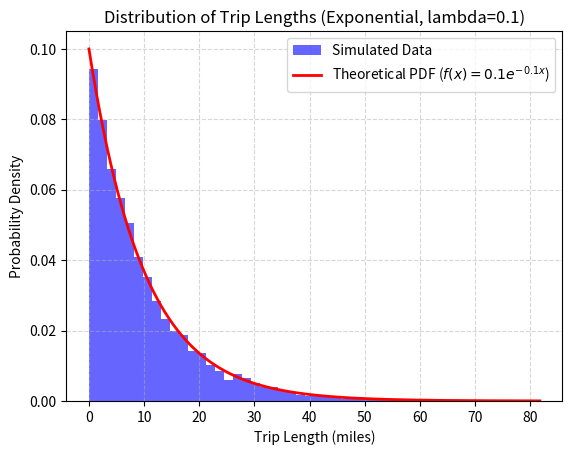
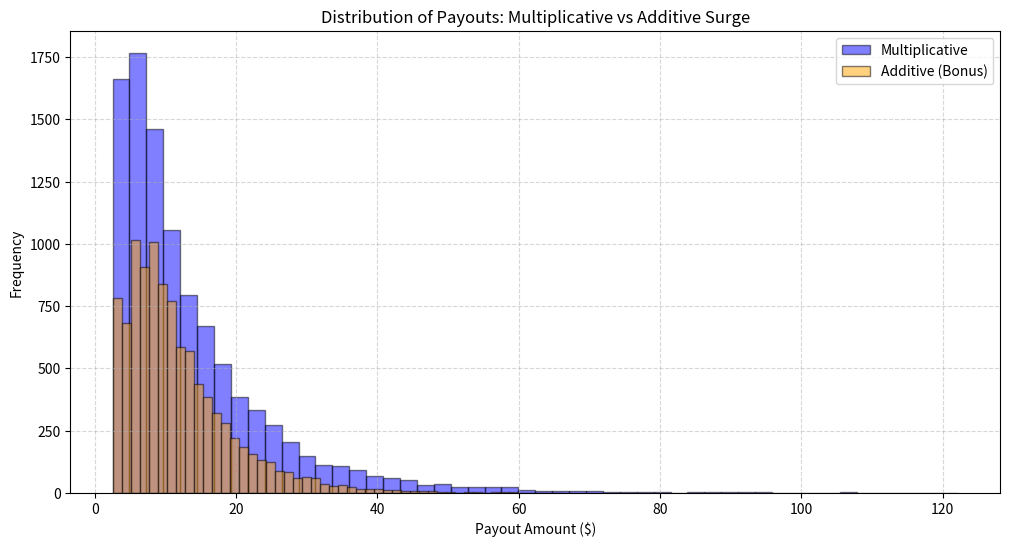

The script that saved these images, in order:
import numpy as np
import matplotlib.pyplot as plt
import os

np.random.seed(42)
# create figures directory if it doesn't exist
os.makedirs('figures', exist_ok=True)

def get_trip_length(lambd=0.1, n_samples=10000, display_plot=False):
    mean_trip = 1 / lambd
    trip_lengths = np.random.exponential(scale=mean_trip, size=n_samples)
    _, _, _ = plt.hist(trip_lengths, bins=50, density=True, alpha=0.6, color='b', label='Simulated Data')

    # Plot the theoretical PDF as baseline f(x) = lambda * exp(-lambda * x)
    x = np.linspace(0, max(trip_lengths), 1000)
    pdf = lambd * np.exp(-lambd * x)
    plt.plot(x, pdf, linewidth=2, color='r', label='Theoretical PDF ($f(x) = 0.1 e^{-0.1x}$)')

    plt.title('Distribution of Trip Lengths (Exponential, lambda=0.1)')
    plt.xlabel('Trip Length (miles)')
    plt.ylabel('Probability Density')
    plt.legend()
    plt.grid(True, linestyle='--', alpha=0.5)

    # Sanity check
    print(f"Sample Mean: {np.mean(trip_lengths):.2f} (Target: 10.00)")
    if display_plot:
        plt.show()
    else:
        plt.savefig('figures/trip_length_distribution.png', dpi=300, bbox_inches='tight')
        plt.close()

    return trip_lengths

def compare_pricing_schemes(n_trips=10000, lambd=0.1, c=2.50, r=0.75, surge_bonus=5.00, display_plot=False):
    # 1. Generate Trip Lengths
    trip_lengths = get_trip_length(lambd, n_trips, display_plot)

    # 2. Generate Surge Multipliers with probability given
    # Values: {1.0, 1.5, 2.0, 2.5}
    # Probs:  {0.5, 0.3, 0.15, 0.05}
    multipliers = np.random.choice(
        [1.0, 1.5, 2.0, 2.5], 
        size=n_trips, 
        p=[0.5, 0.3, 0.15, 0.05]
    )

    # Base Fare (Cost)
    base_fares = c + r * trip_lengths

    # Scheme A: Multiplicative Surge
    payouts_mult = multipliers * base_fares

    # Scheme B: Additive Surge (Bonus)
    payouts_add = base_fares + (multipliers - 1) * surge_bonus

    # Analysis mean and variance of each Schema
    mean_mult = np.mean(payouts_mult)
    var_mult = np.var(payouts_mult)

    mean_add = np.mean(payouts_add)
    var_add = np.var(payouts_add)

    print(f"For Mulplicative Surge Pricing: Mean Payout: ${mean_mult:.2f}, Variance: {var_mult:.2f}")
    print(f"For Additive Surge Pricing: Mean Payout: ${mean_add:.2f}, Variance: {var_add:.2f}")

    # Plotting
    plt.figure(figsize=(12, 6))
    plt.hist(payouts_mult, bins=50, alpha=0.5, label='Multiplicative', color='blue', edgecolor='black')
    plt.hist(payouts_add, bins=50, alpha=0.5, label='Additive (Bonus)', color='orange', edgecolor='black')

    plt.title('Distribution of Payouts: Multiplicative vs Additive Surge')
    plt.xlabel('Payout Amount ($)')
    plt.ylabel('Frequency')
    plt.legend()
    plt.grid(True, linestyle='--', alpha=0.5)
    if display_plot:
        plt.show()
    else:
        plt.savefig('figures/pricing_scheme_comparison.png', dpi=300, bbox_inches='tight')
        plt.close()
    return payouts_mult, payouts_add

if __name__ == "__main__":
    # Compare pricing schemes and save the figure
    compare_pricing_schemes(display_plot=False)
